Run: headless pygame with SDL's dummy video driver; simulated clock (each Clock.tick advances the game by its frame time, no real sleeping); random seed 0; keys injected as events and as key.get_pressed() state; no mouse input.
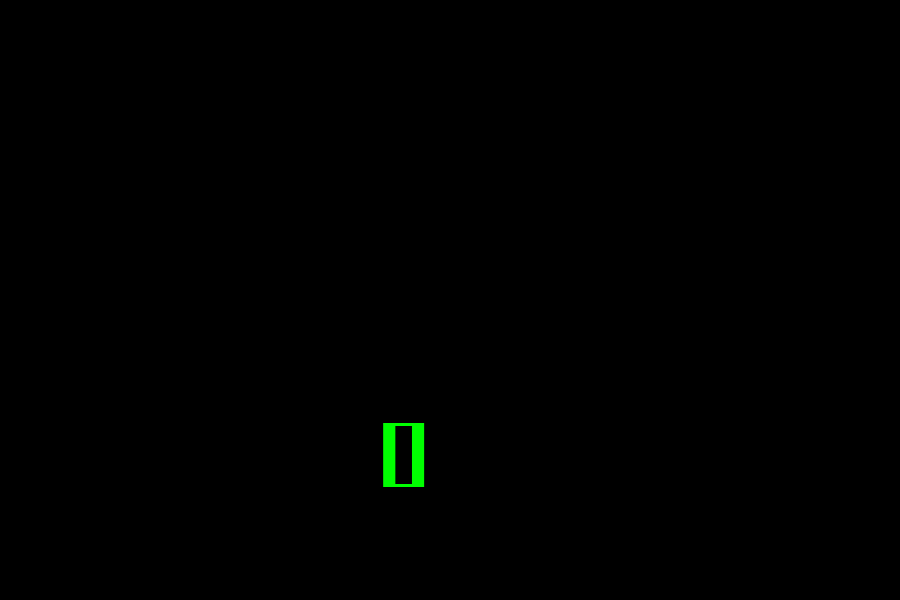
Frame 1 of 4 · flips 1–60 · no input
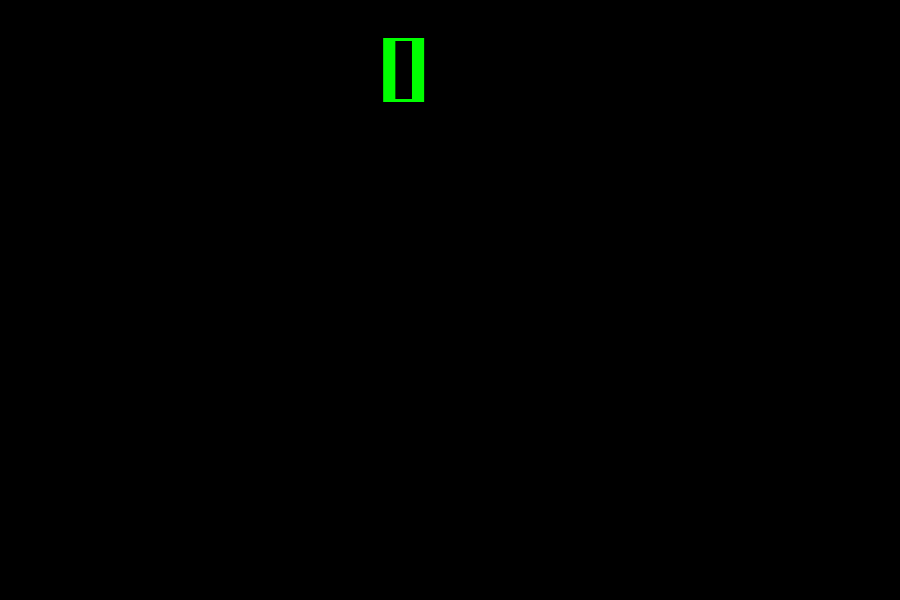
Frame 2 of 4 · flips 61–180 · tapped SPACE, RETURN · held RIGHT (→), D
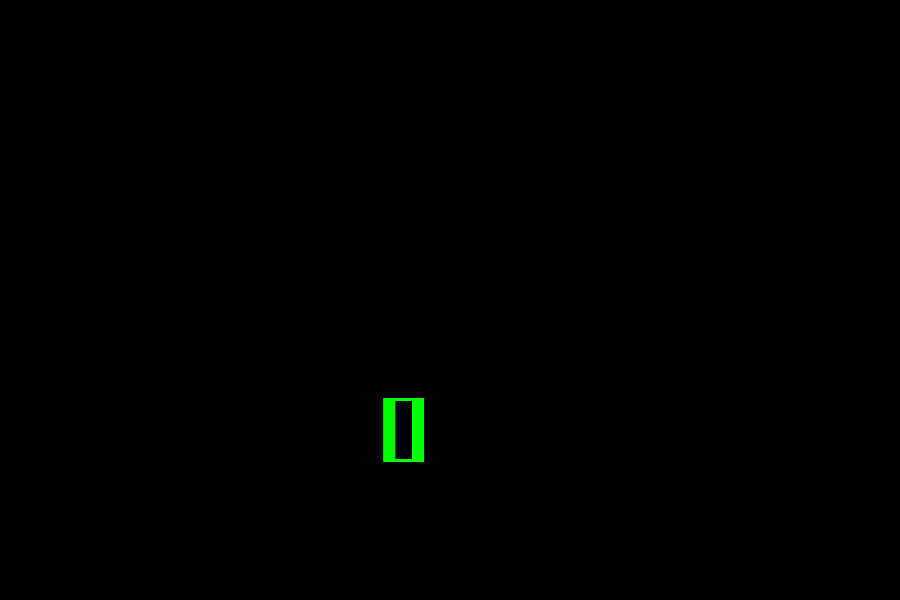
Frame 3 of 4 · flips 181–300 · held DOWN (↓), S
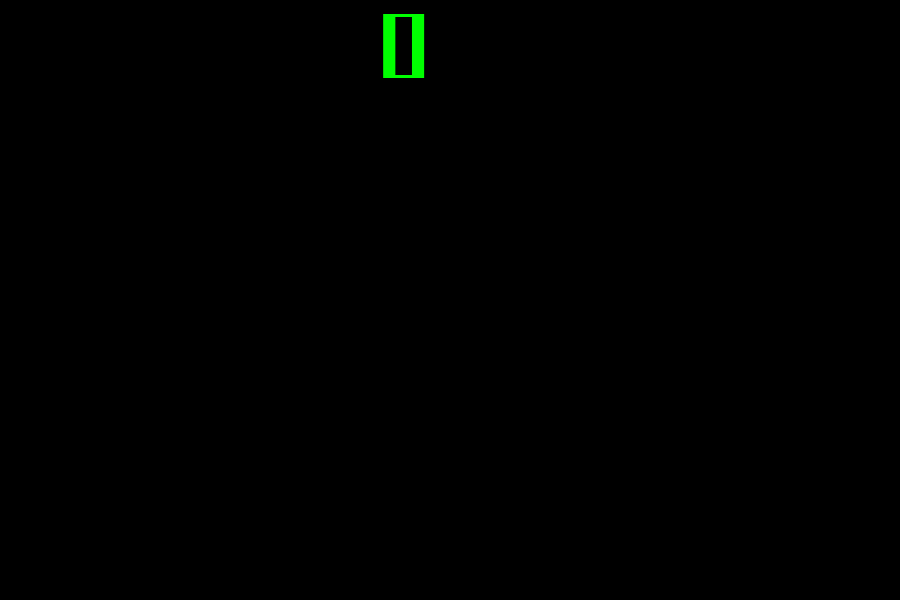
Frame 4 of 4 · flips 301–420 · held LEFT (←), A, UP (↑), W

The pygame program that drew these frames:

import os 
import pygame as pg
from random import choice, randrange


class Symbol:
    def __init__(self, x, y, speed):
        self.x, self.y = x, y
        self.speed = speed
        self.value = choice(green_katakana)
        self.interval = randrange(5,30)

    def draw(self):
        frames = pg.time.get_ticks()
        if not frames % self.interval:
            self.value = choice(green_katakana)
        self.y = self.y + self.speed if self.y < HEIGHT else -FONT_SIZE
        surface.blit(self.value, (self.x, self.y))


class SymbolColum:
    def __init__(self, x, y):
        self.colum_height = randrange(8, 18)
        self.speed = randrange(2, 6)
        self.symbols = [Symbol(x, i, self.speed)for i in range(y, y - FONT_SIZE * self.colum_height, -FONT_SIZE)]

    def draw(self):
        [symbol.draw()for symbol in self.symbols]

os.environ['SDL_VIDEO_CENTERED'] = '1'
RES = WIDTH, HEIGHT = 900, 600 #DISPLAY SIZE
FONT_SIZE = 140

pg.init()
surface = pg.display.set_mode(RES)
clock = pg.time.Clock()

katakana =[chr(int('0x30a0', 16) + i)for i in range(96)]
font = pg.font.SysFont('ms mincho', FONT_SIZE, bold=True)
green_katakana = [font.render(char, True, pg.Color('green')) for char in katakana]

symbol = Symbol(WIDTH // 2 - FONT_SIZE // 2, HEIGHT // 2 - FONT_SIZE // 2, speed=3)
while True:
    surface.fill(pg.Color('black'))

    symbol.draw()

    [exit() for i in pg.event.get()if i.type == pg.QUIT]
    pg.display.flip()
    clock.tick(60)
